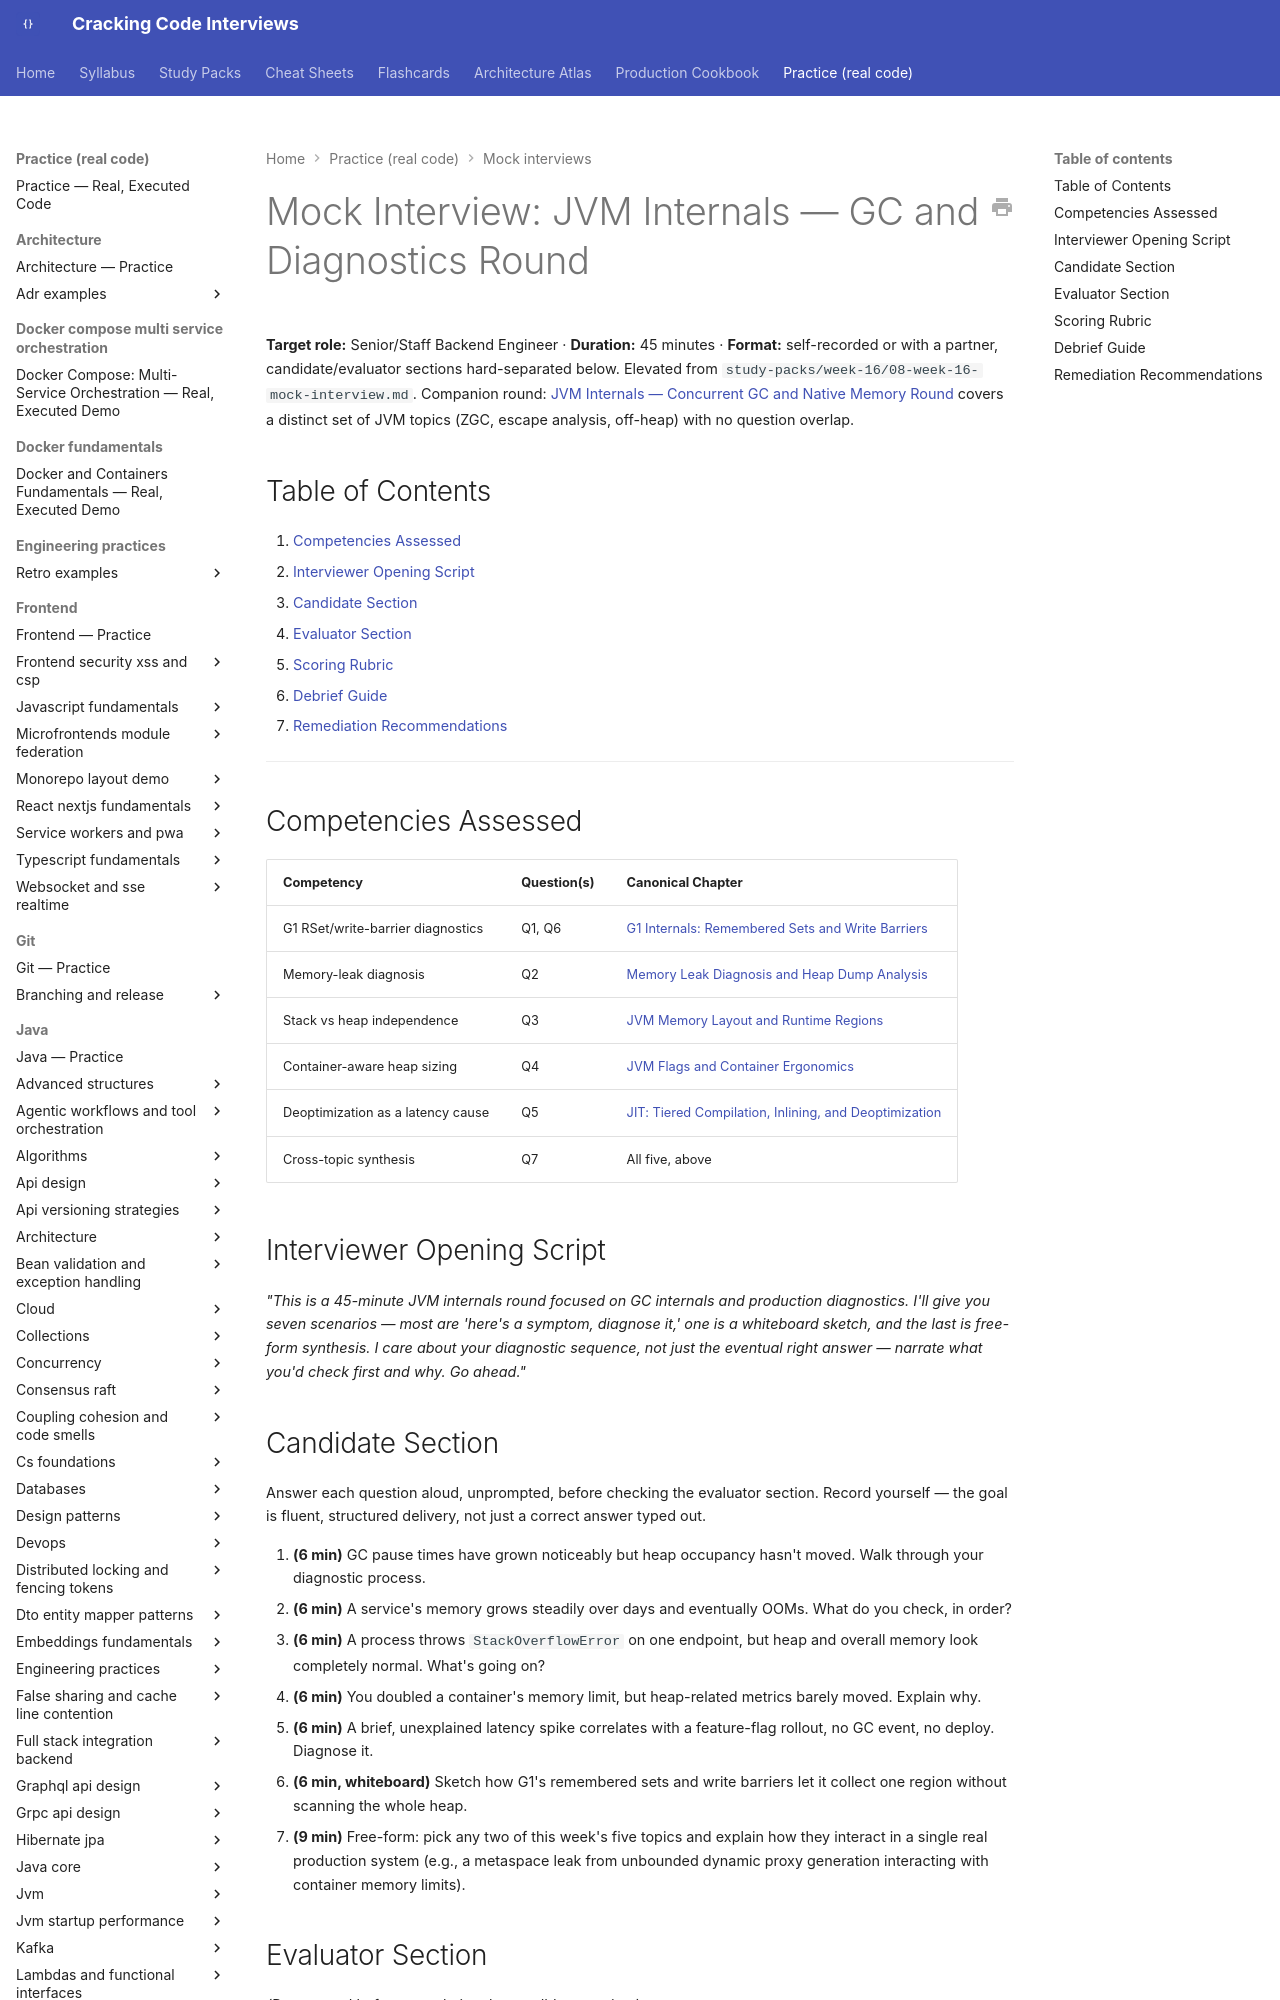

repository: JuanMelendres/cracking-code-interviews · page: practice/mock-interviews/jvm-internals-gc-diagnostics-round/index.html · generator: mkdocs

---
title: "Mock Interview: JVM Internals — GC and Diagnostics Round (45 min)"
slug: jvm-internals-gc-diagnostics-round
document_type: mock-interview
status: draft
version: 1.0
last_updated: 2026-08-11
target_levels:
  - senior
  - staff
duration_minutes: 45
competencies:
  - G1 remembered-set/write-barrier diagnostics
  - Memory-leak diagnosis via histogram and heap dump
  - Stack vs heap region independence
  - Container-aware heap-sizing defaults
  - Deoptimization as a non-GC latency cause
related:
  - ../../syllabus/02-java/jvm-internals/g1-remembered-sets-and-write-barriers.md
  - ../../syllabus/02-java/jvm-internals/memory-leak-diagnosis-and-heap-dump-analysis.md
  - ../../syllabus/02-java/jvm-internals/jvm-memory-layout-and-runtime-regions.md
  - ../../syllabus/02-java/jvm-internals/jvm-flags-and-container-ergonomics.md
  - ../../syllabus/02-java/jvm-internals/jit-tiered-compilation-and-deoptimization.md
source: ../../study-packs/week-16/08-week-16-mock-interview.md
official_references: []
---

# Mock Interview: JVM Internals — GC and Diagnostics Round

**Target role:** Senior/Staff Backend Engineer · **Duration:** 45 minutes · **Format:** self-recorded or with a partner, candidate/evaluator sections hard-separated below. Elevated from `study-packs/week-16/08-week-16-mock-interview.md`. Companion round: [JVM Internals — Concurrent GC and Native Memory Round](jvm-internals-concurrent-gc-native-memory-round.md) covers a distinct set of JVM topics (ZGC, escape analysis, off-heap) with no question overlap.

## Table of Contents

1. [Competencies Assessed](#competencies-assessed)
2. [Interviewer Opening Script](#interviewer-opening-script)
3. [Candidate Section](#candidate-section)
4. [Evaluator Section](#evaluator-section)
5. [Scoring Rubric](#scoring-rubric)
6. [Debrief Guide](#debrief-guide)
7. [Remediation Recommendations](#remediation-recommendations)

---

## Competencies Assessed

| Competency | Question(s) | Canonical Chapter |
|---|---|---|
| G1 RSet/write-barrier diagnostics | Q1, Q6 | [G1 Internals: Remembered Sets and Write Barriers](../../syllabus/02-java/jvm-internals/g1-remembered-sets-and-write-barriers.md) |
| Memory-leak diagnosis | Q2 | [Memory Leak Diagnosis and Heap Dump Analysis](../../syllabus/02-java/jvm-internals/memory-leak-diagnosis-and-heap-dump-analysis.md) |
| Stack vs heap independence | Q3 | [JVM Memory Layout and Runtime Regions](../../syllabus/02-java/jvm-internals/jvm-memory-layout-and-runtime-regions.md) |
| Container-aware heap sizing | Q4 | [JVM Flags and Container Ergonomics](../../syllabus/02-java/jvm-internals/jvm-flags-and-container-ergonomics.md) |
| Deoptimization as a latency cause | Q5 | [JIT: Tiered Compilation, Inlining, and Deoptimization](../../syllabus/02-java/jvm-internals/jit-tiered-compilation-and-deoptimization.md) |
| Cross-topic synthesis | Q7 | All five, above |

## Interviewer Opening Script

*"This is a 45-minute JVM internals round focused on GC internals and production diagnostics. I'll give you seven scenarios — most are 'here's a symptom, diagnose it,' one is a whiteboard sketch, and the last is free-form synthesis. I care about your diagnostic sequence, not just the eventual right answer — narrate what you'd check first and why. Go ahead."*

## Candidate Section

Answer each question aloud, unprompted, before checking the evaluator section. Record yourself — the goal is fluent, structured delivery, not just a correct answer typed out.

1. **(6 min)** GC pause times have grown noticeably but heap occupancy hasn't moved. Walk through your diagnostic process.
2. **(6 min)** A service's memory grows steadily over days and eventually OOMs. What do you check, in order?
3. **(6 min)** A process throws `StackOverflowError` on one endpoint, but heap and overall memory look completely normal. What's going on?
4. **(6 min)** You doubled a container's memory limit, but heap-related metrics barely moved. Explain why.
5. **(6 min)** A brief, unexplained latency spike correlates with a feature-flag rollout, no GC event, no deploy. Diagnose it.
6. **(6 min, whiteboard)** Sketch how G1's remembered sets and write barriers let it collect one region without scanning the whole heap.
7. **(9 min)** Free-form: pick any two of this week's five topics and explain how they interact in a single real production system (e.g., a metaspace leak from unbounded dynamic proxy generation interacting with container memory limits).
